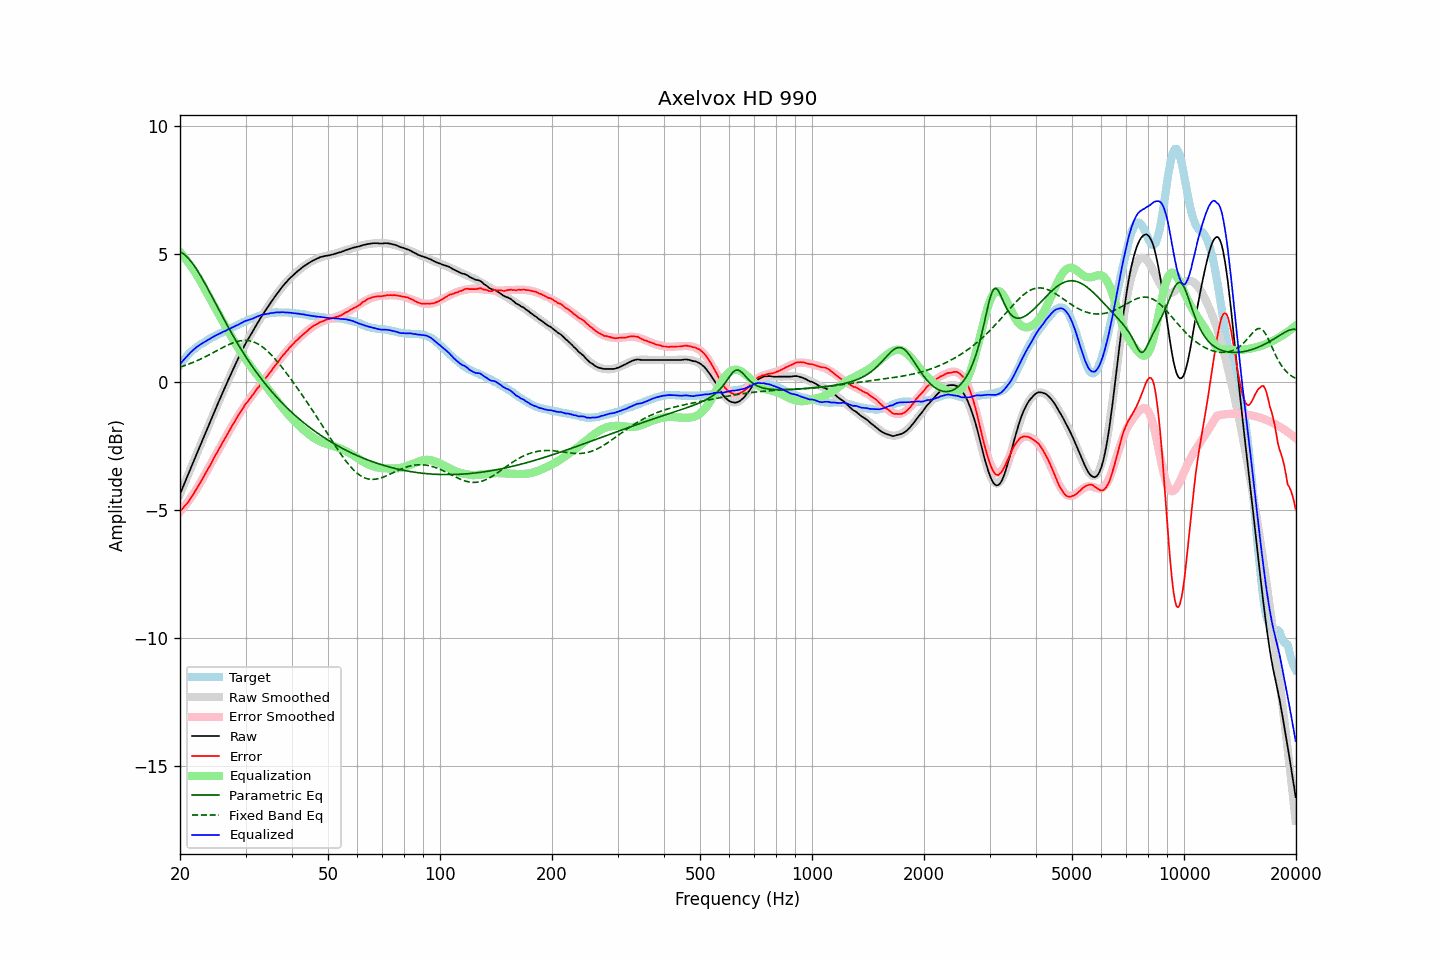

The file beside this chart, header and first rows:
frequency, raw, error, smoothed, error_smoothed, equalization, parametric_eq, fixed_band_eq, equalized_raw, equalized_smoothed, target
20.00, -4.39, -5.05, -4.39, -5.07, 5.07, 5.08, 0.58, 0.69, 0.69, 0.66
20.20, -4.24, -4.99, -4.24, -5.00, 5.00, 5.05, 0.60, 0.76, 0.76, 0.75
20.40, -4.08, -4.92, -4.08, -4.92, 4.92, 5.01, 0.62, 0.84, 0.84, 0.83
20.61, -3.94, -4.84, -3.93, -4.84, 4.84, 4.96, 0.64, 0.91, 0.91, 0.90
20.81, -3.78, -4.78, -3.78, -4.76, 4.76, 4.90, 0.66, 0.98, 0.98, 0.99
21.02, -3.64, -4.71, -3.63, -4.68, 4.68, 4.84, 0.68, 1.04, 1.05, 1.07
21.23, -3.48, -4.61, -3.48, -4.59, 4.59, 4.77, 0.71, 1.11, 1.11, 1.13
21.44, -3.32, -4.52, -3.33, -4.50, 4.50, 4.69, 0.73, 1.18, 1.17, 1.19
21.66, -3.18, -4.42, -3.18, -4.41, 4.41, 4.61, 0.76, 1.23, 1.23, 1.24
21.87, -3.02, -4.32, -3.03, -4.31, 4.31, 4.52, 0.78, 1.29, 1.29, 1.29
22.09, -2.87, -4.22, -2.88, -4.22, 4.22, 4.43, 0.81, 1.34, 1.34, 1.34
22.31, -2.72, -4.12, -2.73, -4.12, 4.12, 4.33, 0.84, 1.39, 1.39, 1.39
22.54, -2.58, -4.01, -2.57, -4.01, 4.01, 4.23, 0.87, 1.43, 1.43, 1.43
22.76, -2.42, -3.90, -2.42, -3.90, 3.90, 4.12, 0.90, 1.48, 1.48, 1.47
22.99, -2.28, -3.78, -2.27, -3.79, 3.79, 4.02, 0.93, 1.51, 1.52, 1.50
23.22, -2.13, -3.67, -2.12, -3.68, 3.68, 3.90, 0.96, 1.55, 1.55, 1.54
23.45, -1.97, -3.56, -1.97, -3.56, 3.56, 3.79, 0.99, 1.59, 1.59, 1.58
23.69, -1.83, -3.45, -1.82, -3.45, 3.45, 3.68, 1.02, 1.62, 1.63, 1.62
23.92, -1.67, -3.34, -1.67, -3.34, 3.34, 3.56, 1.05, 1.66, 1.66, 1.66
24.16, -1.52, -3.24, -1.52, -3.22, 3.22, 3.44, 1.09, 1.70, 1.70, 1.71
24.40, -1.37, -3.12, -1.38, -3.11, 3.11, 3.32, 1.12, 1.73, 1.73, 1.74
24.65, -1.23, -2.99, -1.23, -2.99, 2.99, 3.20, 1.15, 1.77, 1.77, 1.76
24.89, -1.07, -2.87, -1.08, -2.88, 2.88, 3.08, 1.19, 1.81, 1.80, 1.79
25.14, -0.93, -2.77, -0.93, -2.77, 2.77, 2.96, 1.22, 1.83, 1.83, 1.83
25.39, -0.78, -2.65, -0.79, -2.65, 2.65, 2.84, 1.26, 1.87, 1.87, 1.86
25.65, -0.65, -2.55, -0.64, -2.54, 2.54, 2.72, 1.29, 1.89, 1.90, 1.90
25.91, -0.50, -2.42, -0.50, -2.43, 2.43, 2.60, 1.32, 1.93, 1.93, 1.92
26.16, -0.35, -2.31, -0.35, -2.31, 2.31, 2.49, 1.35, 1.96, 1.96, 1.95
26.43, -0.22, -2.21, -0.21, -2.20, 2.20, 2.37, 1.39, 1.98, 1.99, 1.99
26.69, -0.08, -2.10, -0.07, -2.09, 2.09, 2.25, 1.42, 2.02, 2.02, 2.02
26.96, 0.07, -1.98, 0.07, -1.98, 1.98, 2.14, 1.45, 2.05, 2.05, 2.05
27.23, 0.20, -1.88, 0.21, -1.87, 1.87, 2.02, 1.47, 2.07, 2.08, 2.08
27.50, 0.34, -1.77, 0.35, -1.76, 1.76, 1.91, 1.50, 2.11, 2.11, 2.11
27.77, 0.49, -1.65, 0.49, -1.66, 1.66, 1.80, 1.53, 2.14, 2.14, 2.13
28.05, 0.62, -1.56, 0.62, -1.55, 1.55, 1.69, 1.55, 2.16, 2.17, 2.17
28.33, 0.76, -1.44, 0.76, -1.45, 1.45, 1.58, 1.57, 2.20, 2.20, 2.19
28.62, 0.88, -1.34, 0.89, -1.34, 1.34, 1.48, 1.58, 2.23, 2.23, 2.22
28.90, 1.02, -1.25, 1.02, -1.25, 1.25, 1.37, 1.60, 2.26, 2.26, 2.26
29.19, 1.14, -1.14, 1.14, -1.15, 1.15, 1.27, 1.61, 2.29, 2.29, 2.28
29.48, 1.28, -1.06, 1.27, -1.05, 1.05, 1.17, 1.62, 2.33, 2.32, 2.33
29.78, 1.40, -0.94, 1.39, -0.96, 0.96, 1.07, 1.62, 2.36, 2.34, 2.34
30.08, 1.52, -0.85, 1.51, -0.87, 0.87, 0.97, 1.62, 2.39, 2.37, 2.37
30.38, 1.62, -0.78, 1.62, -0.78, 0.78, 0.88, 1.62, 2.40, 2.40, 2.40
30.68, 1.73, -0.70, 1.74, -0.69, 0.69, 0.78, 1.61, 2.43, 2.43, 2.43
30.99, 1.84, -0.61, 1.85, -0.61, 0.61, 0.69, 1.59, 2.45, 2.45, 2.45
31.30, 1.94, -0.53, 1.96, -0.52, 0.52, 0.60, 1.58, 2.46, 2.48, 2.47
31.61, 2.05, -0.45, 2.07, -0.44, 0.44, 0.51, 1.55, 2.49, 2.50, 2.50
31.93, 2.16, -0.36, 2.17, -0.36, 0.36, 0.42, 1.53, 2.52, 2.53, 2.52
32.24, 2.28, -0.27, 2.27, -0.28, 0.28, 0.33, 1.50, 2.55, 2.55, 2.54
32.57, 2.37, -0.20, 2.38, -0.20, 0.20, 0.25, 1.46, 2.57, 2.57, 2.57
32.89, 2.49, -0.11, 2.48, -0.11, 0.11, 0.17, 1.42, 2.60, 2.59, 2.59
33.22, 2.59, -0.03, 2.58, -0.03, 0.03, 0.08, 1.38, 2.62, 2.61, 2.61
33.55, 2.68, 0.04, 2.67, 0.05, -0.05, 0.00, 1.33, 2.63, 2.63, 2.63
33.89, 2.77, 0.13, 2.77, 0.13, -0.13, -0.07, 1.28, 2.65, 2.64, 2.64
34.23, 2.86, 0.20, 2.87, 0.21, -0.21, -0.15, 1.23, 2.65, 2.66, 2.66
34.57, 2.95, 0.28, 2.96, 0.29, -0.29, -0.23, 1.17, 2.66, 2.67, 2.67
34.92, 3.05, 0.37, 3.06, 0.37, -0.37, -0.30, 1.11, 2.68, 2.68, 2.68
35.27, 3.14, 0.44, 3.15, 0.46, -0.46, -0.38, 1.04, 2.69, 2.69, 2.70
35.62, 3.23, 0.54, 3.24, 0.54, -0.54, -0.45, 0.97, 2.70, 2.70, 2.69
35.97, 3.33, 0.62, 3.33, 0.62, -0.62, -0.52, 0.90, 2.71, 2.71, 2.70
... 635 more rows
